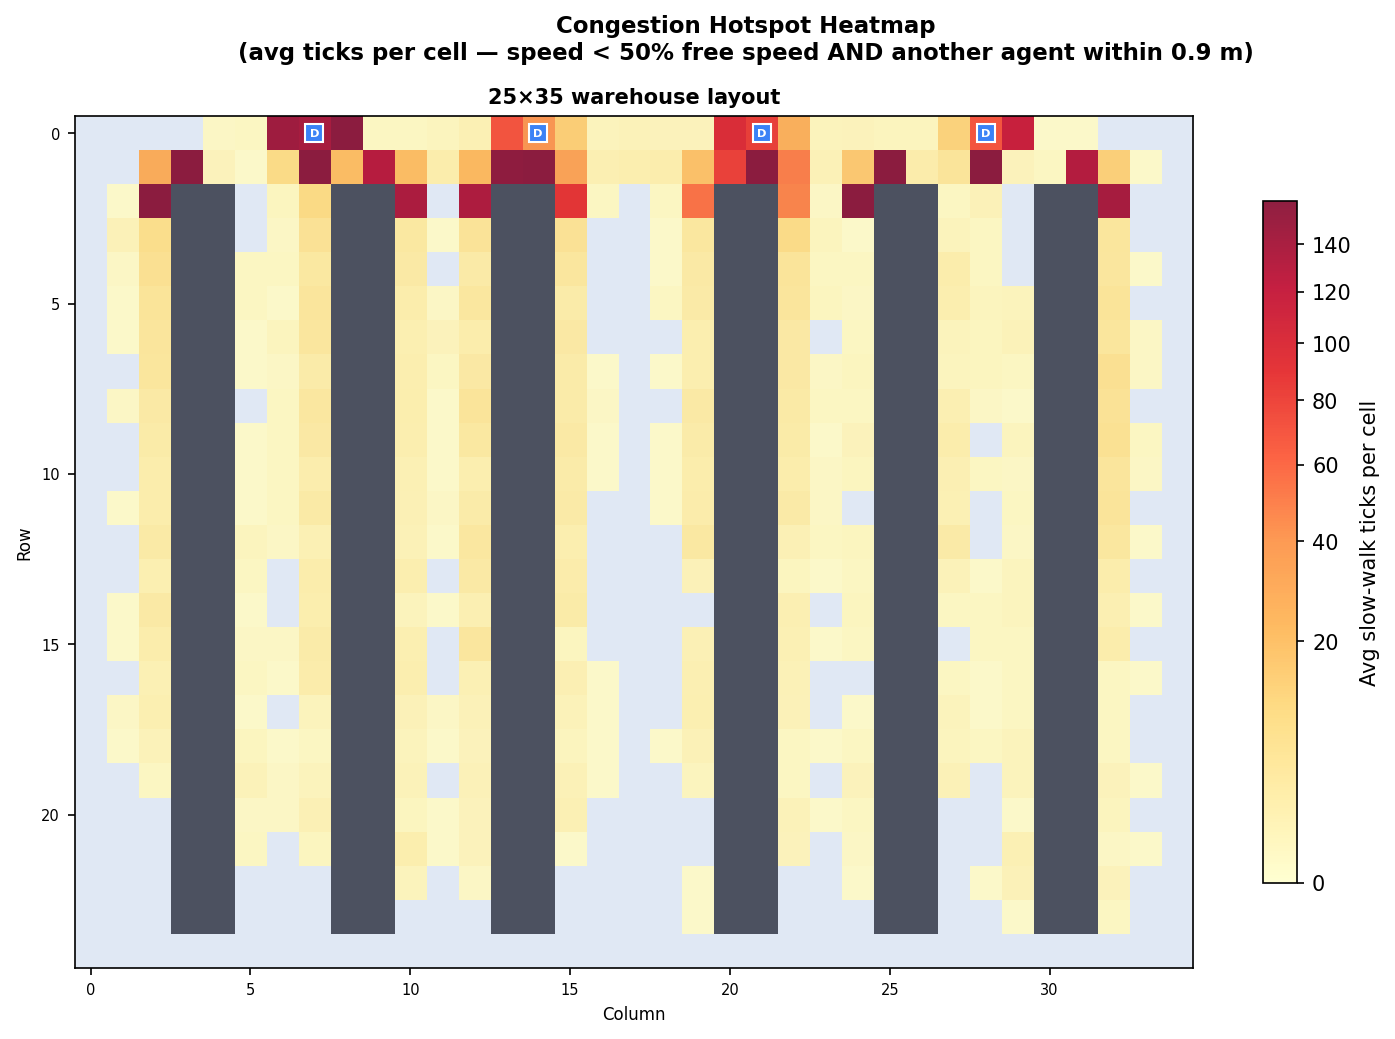

Values plotted in this chart, from the file beside it:
row, col, avg_count
0, 4, 0.2
0, 5, 0.3
0, 6, 145.3
0, 7, 137.9
0, 8, 165.6
0, 9, 0.3
0, 10, 0.4
0, 11, 0.6
0, 12, 1.3
0, 13, 68.8
0, 14, 41.1
0, 15, 14.1
0, 16, 0.7
0, 17, 0.9
0, 18, 0.8
0, 19, 0.8
0, 20, 97.0
0, 21, 81.8
0, 22, 26.5
0, 23, 0.7
0, 24, 0.8
0, 25, 0.6
0, 26, 0.6
0, 27, 12.4
0, 28, 68.3
0, 29, 115.2
0, 30, 0.1
0, 31, 0.1
1, 2, 28.6
1, 3, 171.8
1, 4, 0.8
1, 5, 0.1
1, 6, 9.4
1, 7, 308.2
1, 8, 20.6
1, 9, 128.3
1, 10, 20.8
1, 11, 2.3
1, 12, 22.0
1, 13, 156.5
1, 14, 173.1
1, 15, 33.4
1, 16, 1.6
1, 17, 1.8
1, 18, 2.1
1, 19, 19.2
1, 20, 80.0
1, 21, 223.1
1, 22, 49.5
1, 23, 1.1
1, 24, 16.2
1, 25, 159.2
1, 26, 2.4
1, 27, 5.1
1, 28, 218.1
1, 29, 0.8
1, 30, 0.3
1, 31, 130.7
1, 32, 13.4
1, 33, 0.1
... 331 more rows
